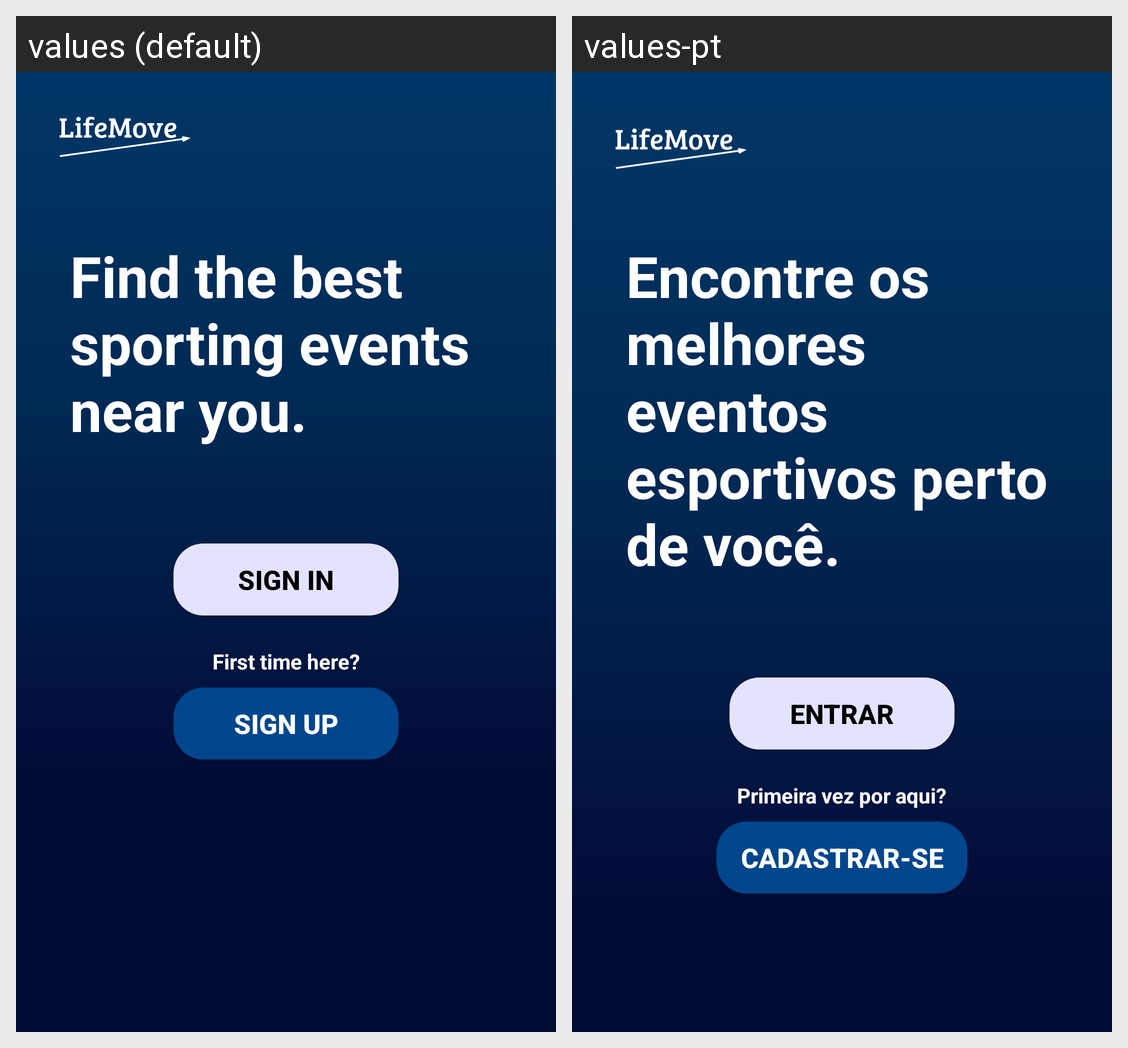

For this localized Android screen grid, give each drawn string resource with its value in every locale shown.
Android screen res/layout/activity_presentation.xml rendered under 2 locales, left to right: values (default), values-pt. Device: Nexus 5 (rendered at 1080×1920; each locale shown at half size, 540×960, under a caption strip naming it); theme AppTheme.
Strings drawn on this screen, with the default value and each locale's value (text and hints the layout hard-codes, and strings that could not be matched under every locale, appear in the picture but are not listed):

app_marketing_phrase
  values: Find the best sporting events near you.
  values-pt: Encontre os melhores eventos esportivos perto de você.

prompt_sign_in
  values: SIGN IN
  values-pt: ENTRAR

prompt_first_time
  values: First time here?
  values-pt: Primeira vez por aqui?

prompt_sign_up
  values: SIGN UP
  values-pt: CADASTRAR-SE
